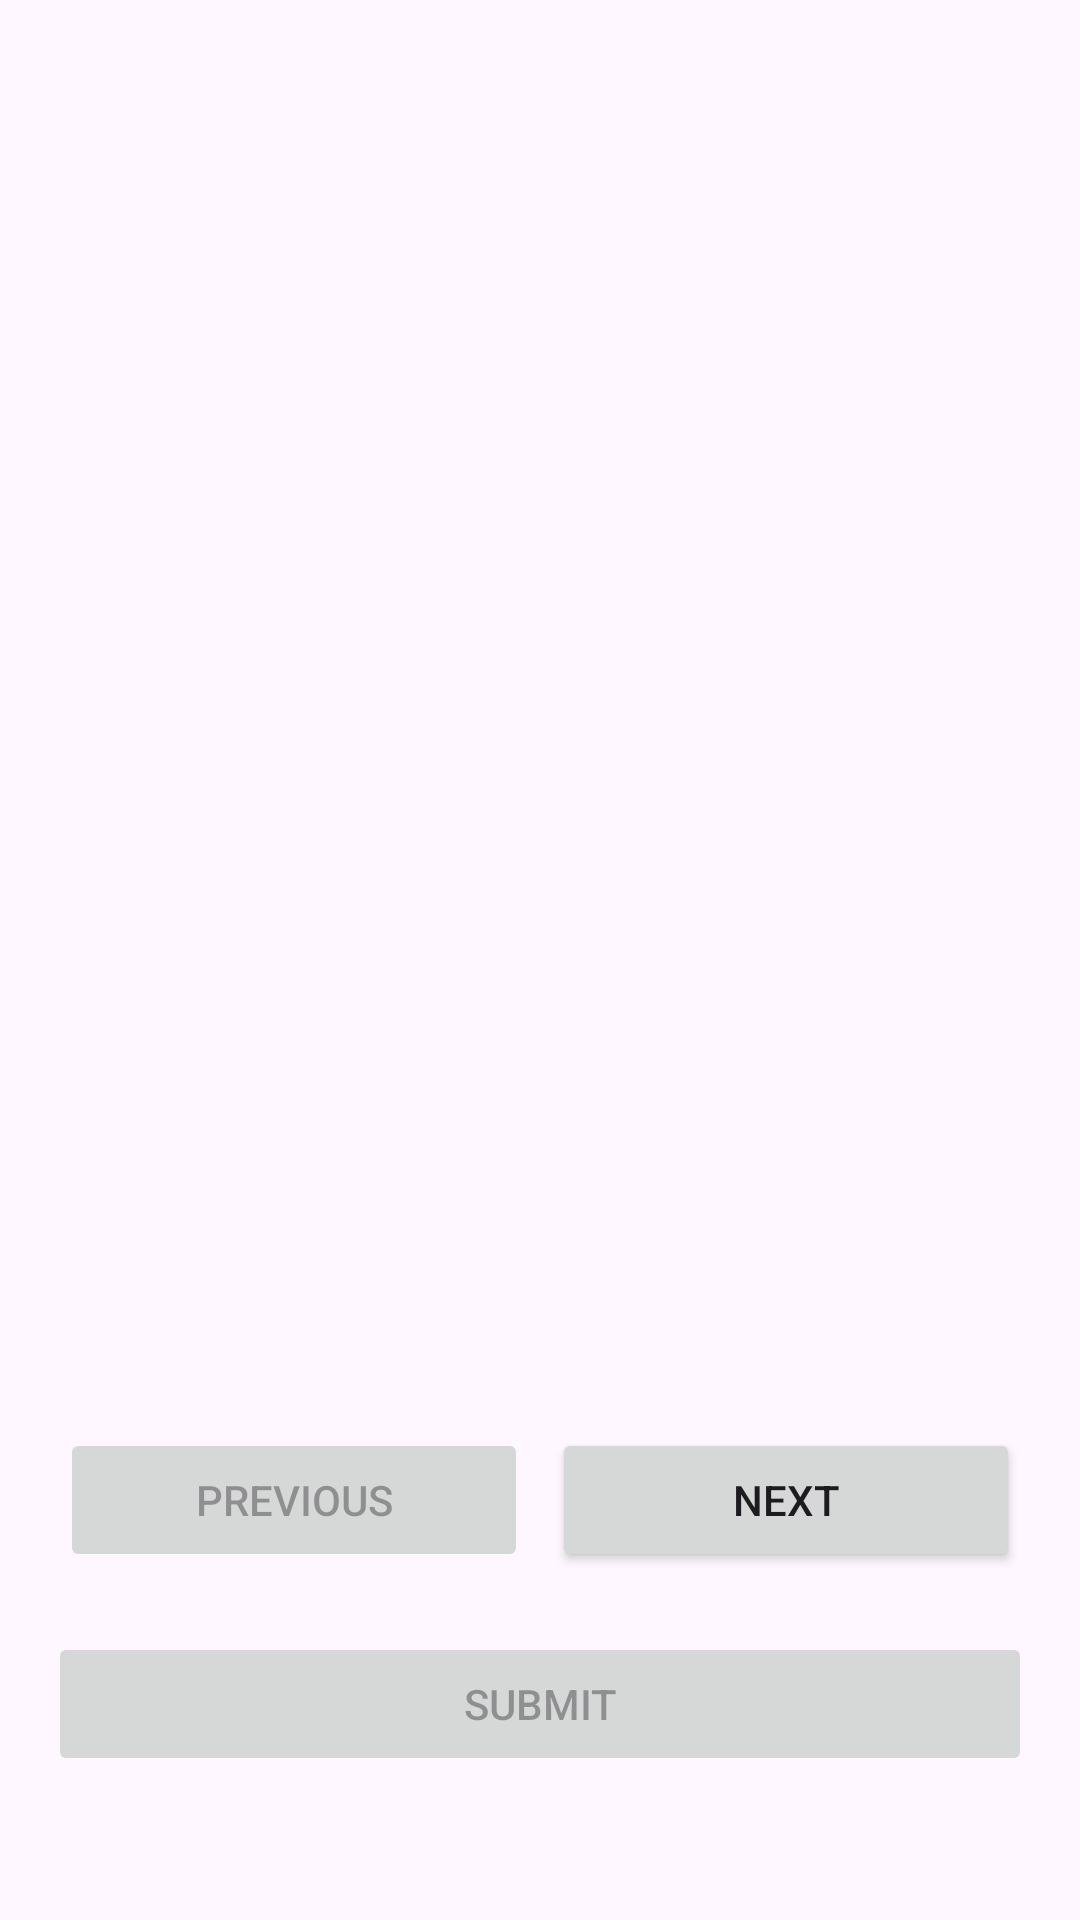

The Android layout XML behind this screen, and the referenced resources:
<!-- AndroidManifest.xml: application theme Theme.FunQuiz -->
<!-- res/layout/activity_pass_test.xml -->
<?xml version="1.0" encoding="utf-8"?>
<RelativeLayout xmlns:android="http://schemas.android.com/apk/res/android"
    android:layout_width="match_parent"
    android:layout_height="match_parent">

    <TextView
        android:id="@+id/textViewTitle"
        android:layout_width="match_parent"
        android:layout_height="wrap_content"
        android:layout_margin="16dp"
        android:textSize="32sp" />

    <TextView
        android:id="@+id/textViewQuestion"
        android:layout_width="match_parent"
        android:layout_height="wrap_content"
        android:layout_below="@+id/textViewTitle"
        android:layout_marginStart="16dp"
        android:layout_marginTop="160dp"
        android:layout_marginEnd="16dp"
        android:textAlignment="center"
        android:textSize="24sp" />

    <RadioGroup
        android:id="@+id/radioGroupAnswers"
        android:layout_width="match_parent"
        android:layout_height="wrap_content"
        android:layout_below="@id/textViewQuestion"
        android:layout_marginStart="16dp"
        android:layout_marginTop="32dp"
        android:layout_marginEnd="16dp">

    </RadioGroup>

    <LinearLayout
        android:id="@+id/linearLayoutButtons"
        android:layout_width="match_parent"
        android:layout_height="wrap_content"
        android:layout_above="@+id/buttonSubmit"
        android:layout_alignParentStart="true"
        android:layout_alignParentEnd="true"
        android:layout_margin="16dp">

        <Button
            android:id="@+id/buttonPrevious"
            android:layout_width="match_parent"
            android:layout_height="wrap_content"
            android:layout_margin="4dp"
            android:layout_weight="1"
            android:enabled="false"
            android:text="@string/previous" />

        <Button
            android:id="@+id/buttonNext"
            android:layout_width="match_parent"
            android:layout_height="wrap_content"
            android:layout_margin="4dp"
            android:layout_weight="1"
            android:text="@string/next" />
    </LinearLayout>

    <Button
        android:id="@+id/buttonSubmit"
        android:layout_width="match_parent"
        android:layout_height="wrap_content"
        android:layout_alignParentBottom="true"
        android:layout_marginStart="16dp"
        android:layout_marginEnd="16dp"
        android:layout_marginBottom="48dp"
        android:enabled="false"
        android:text="@string/submit" />


</RelativeLayout>
<!-- resources referenced by this layout -->
<resources>
  <string name="next">Next</string>
  <string name="previous">Previous</string>
  <string name="submit">Submit</string>
  <style name="Theme.FunQuiz" parent="Base.Theme.FunQuiz">
          
          <item name="android:navigationBarColor">@android:color/transparent</item>
          <item name="android:statusBarColor">@android:color/transparent</item>
          <item name="android:windowLightStatusBar">?attr/isLightTheme</item>
      </style>
  <style name="Base.Theme.FunQuiz" parent="Theme.Material3.DayNight.NoActionBar">
          
          
      </style>
</resources>
